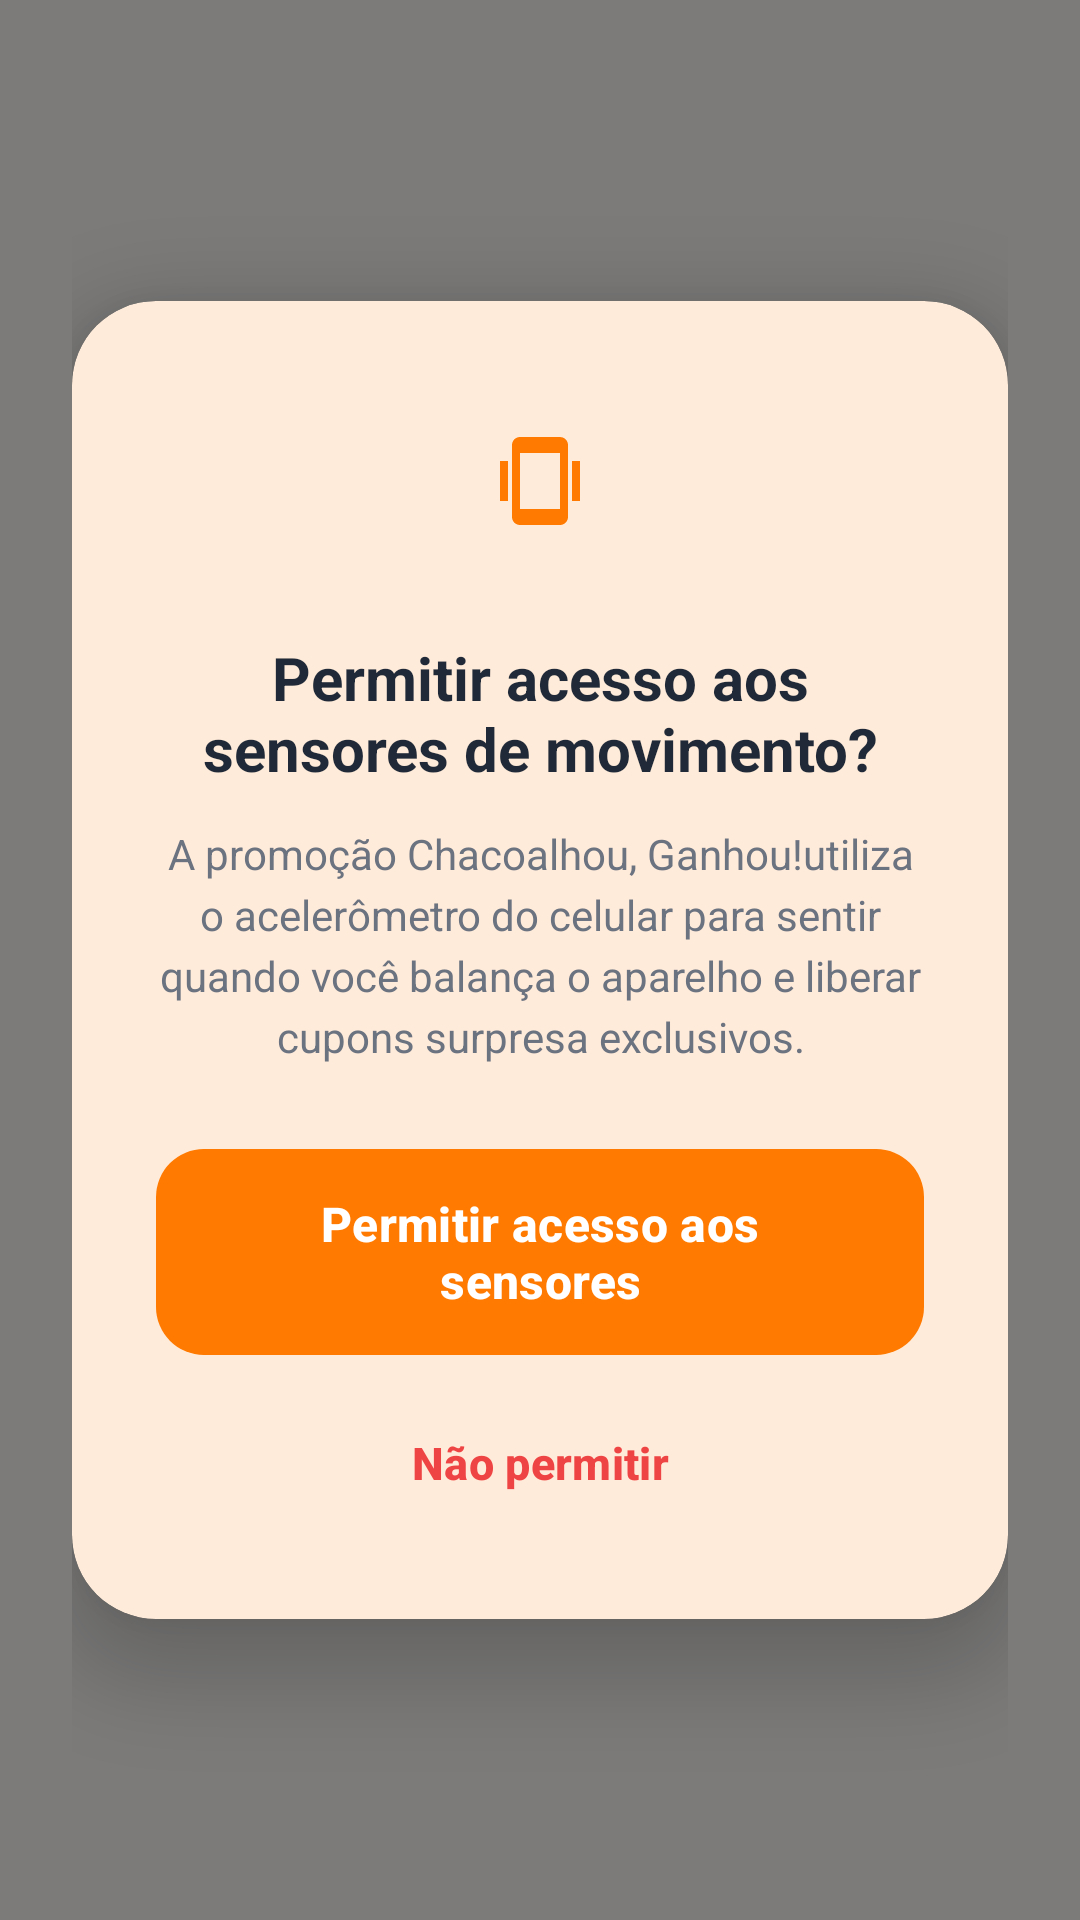

Android layout source for this screen:
<!-- AndroidManifest.xml: application theme Theme.PadariaZero -->
<!-- res/layout/activity_permission_sensors.xml -->
<?xml version="1.0" encoding="utf-8"?>
<androidx.constraintlayout.widget.ConstraintLayout xmlns:android="http://schemas.android.com/apk/res/android"
    xmlns:app="http://schemas.android.com/apk/res-auto"
    android:layout_width="match_parent"
    android:layout_height="match_parent"
    android:background="@color/overlay_dark"
    android:padding="24dp">

    
    <com.google.android.material.card.MaterialCardView
        android:layout_width="match_parent"
        android:layout_height="wrap_content"
        app:cardBackgroundColor="@color/light_surface"
        app:cardCornerRadius="28dp"
        app:cardElevation="16dp"
        app:strokeWidth="0dp"
        app:layout_constraintBottom_toBottomOf="parent"
        app:layout_constraintTop_toTopOf="parent">

        <LinearLayout
            android:layout_width="match_parent"
            android:layout_height="wrap_content"
            android:gravity="center_horizontal"
            android:orientation="vertical"
            android:padding="28dp">

            
            <ImageView
                android:layout_width="64dp"
                android:layout_height="64dp"
                android:background="@drawable/bg_badge"
                android:backgroundTint="@color/orange_light_bg"
                android:contentDescription="@string/perm_sensor_title"
                android:padding="16dp"
                android:src="@drawable/ic_sensor_shake" />

            
            <TextView
                android:layout_width="wrap_content"
                android:layout_height="wrap_content"
                android:layout_marginTop="20dp"
                android:gravity="center"
                android:text="@string/perm_sensor_title"
                android:textColor="@color/text_primary"
                android:textSize="20sp"
                android:textStyle="bold" />

            
            <TextView
                android:layout_width="wrap_content"
                android:layout_height="wrap_content"
                android:layout_marginTop="12dp"
                android:gravity="center"
                android:lineSpacingExtra="4dp"
                android:text="@string/perm_sensor_desc"
                android:textColor="@color/text_secondary"
                android:textSize="14sp" />

            
            <com.google.android.material.button.MaterialButton
                android:id="@+id/btnAllowSensors"
                style="@style/Widget.PadariaZero.Button.Primary"
                android:layout_width="match_parent"
                android:layout_height="wrap_content"
                android:layout_marginTop="24dp"
                android:text="@string/btn_allow_sensors" />

            
            <com.google.android.material.button.MaterialButton
                android:id="@+id/btnDontAllowSensors"
                style="@style/Widget.Material3.Button.TextButton"
                android:layout_width="match_parent"
                android:layout_height="wrap_content"
                android:layout_marginTop="8dp"
                android:text="@string/btn_dont_allow"
                android:textColor="#EF4444"
                android:textSize="15sp"
                android:textStyle="bold" />

        </LinearLayout>

    </com.google.android.material.card.MaterialCardView>

</androidx.constraintlayout.widget.ConstraintLayout>
<!-- resources referenced by this layout -->
<resources>
  <color name="light_surface">#FFFFFF</color>
  <color name="orange_light_bg">#FFF3E0</color>
  <color name="overlay_dark">#80000000</color>
  <color name="text_primary">#1F2937</color>
  <color name="text_secondary">#6B7280</color>
  <!-- drawable ic_sensor_shake (drawable) -->
  <vector xmlns:android="http://schemas.android.com/apk/res/android"
      android:width="24dp"
      android:height="24dp"
      android:viewportWidth="24"
      android:viewportHeight="24">
      <path
          android:fillColor="#FF7A00"
          android:pathData="M17,1.01L7,1C5.9,1 5,1.9 5,3V21C5,22.1 5.9,23 7,23H17C18.1,23 19,22.1 19,21V3C19,1.9 18.1,1.01 17,1.01ZM17,19H7V5H17V19ZM2,7H4V17H2V7ZM20,7H22V17H20V7Z" />
  </vector>
  <string name="btn_allow_sensors">Permitir acesso aos sensores</string>
  <string name="btn_dont_allow">Não permitir</string>
  <string name="perm_sensor_desc">A promoção "Chacoalhou, Ganhou!" utiliza o acelerômetro do celular para sentir quando você balança o aparelho e liberar cupons surpresa exclusivos.</string>
  <string name="perm_sensor_title">Permitir acesso aos sensores de movimento?</string>
  <style name="Widget.PadariaZero.Button.Primary" parent="Widget.Material3.Button">
          <item name="backgroundTint">@color/orange_primary</item>
          <item name="android:textColor">@color/white</item>
          <item name="android:textSize">16sp</item>
          <item name="android:textStyle">bold</item>
          <item name="cornerRadius">16dp</item>
          <item name="android:paddingTop">14dp</item>
          <item name="android:paddingBottom">14dp</item>
      </style>
  <style name="Theme.PadariaZero" parent="Base.Theme.PadariaZero" />
  <color name="orange_primary">#FF7A00</color>
  <color name="white">#FFFFFFFF</color>
  <style name="Base.Theme.PadariaZero" parent="Theme.Material3.DayNight.NoActionBar">
          
          <item name="colorPrimary">@color/orange_primary</item>
          <item name="colorOnPrimary">@color/white</item>
          <item name="colorPrimaryContainer">@color/orange_light_bg</item>
          <item name="colorOnPrimaryContainer">@color/orange_primary_dark</item>
          <item name="colorSecondary">@color/orange_secondary</item>
          <item name="android:colorBackground">@color/light_background</item>
          <item name="colorSurface">@color/light_surface</item>
  
          
          <item name="android:statusBarColor">@color/light_background</item>
          <item name="android:windowLightStatusBar">true</item>
      </style>
  <color name="orange_primary_dark">#E06200</color>
  <color name="orange_secondary">#FF9500</color>
  <color name="light_background">#FAF8F5</color>
</resources>
